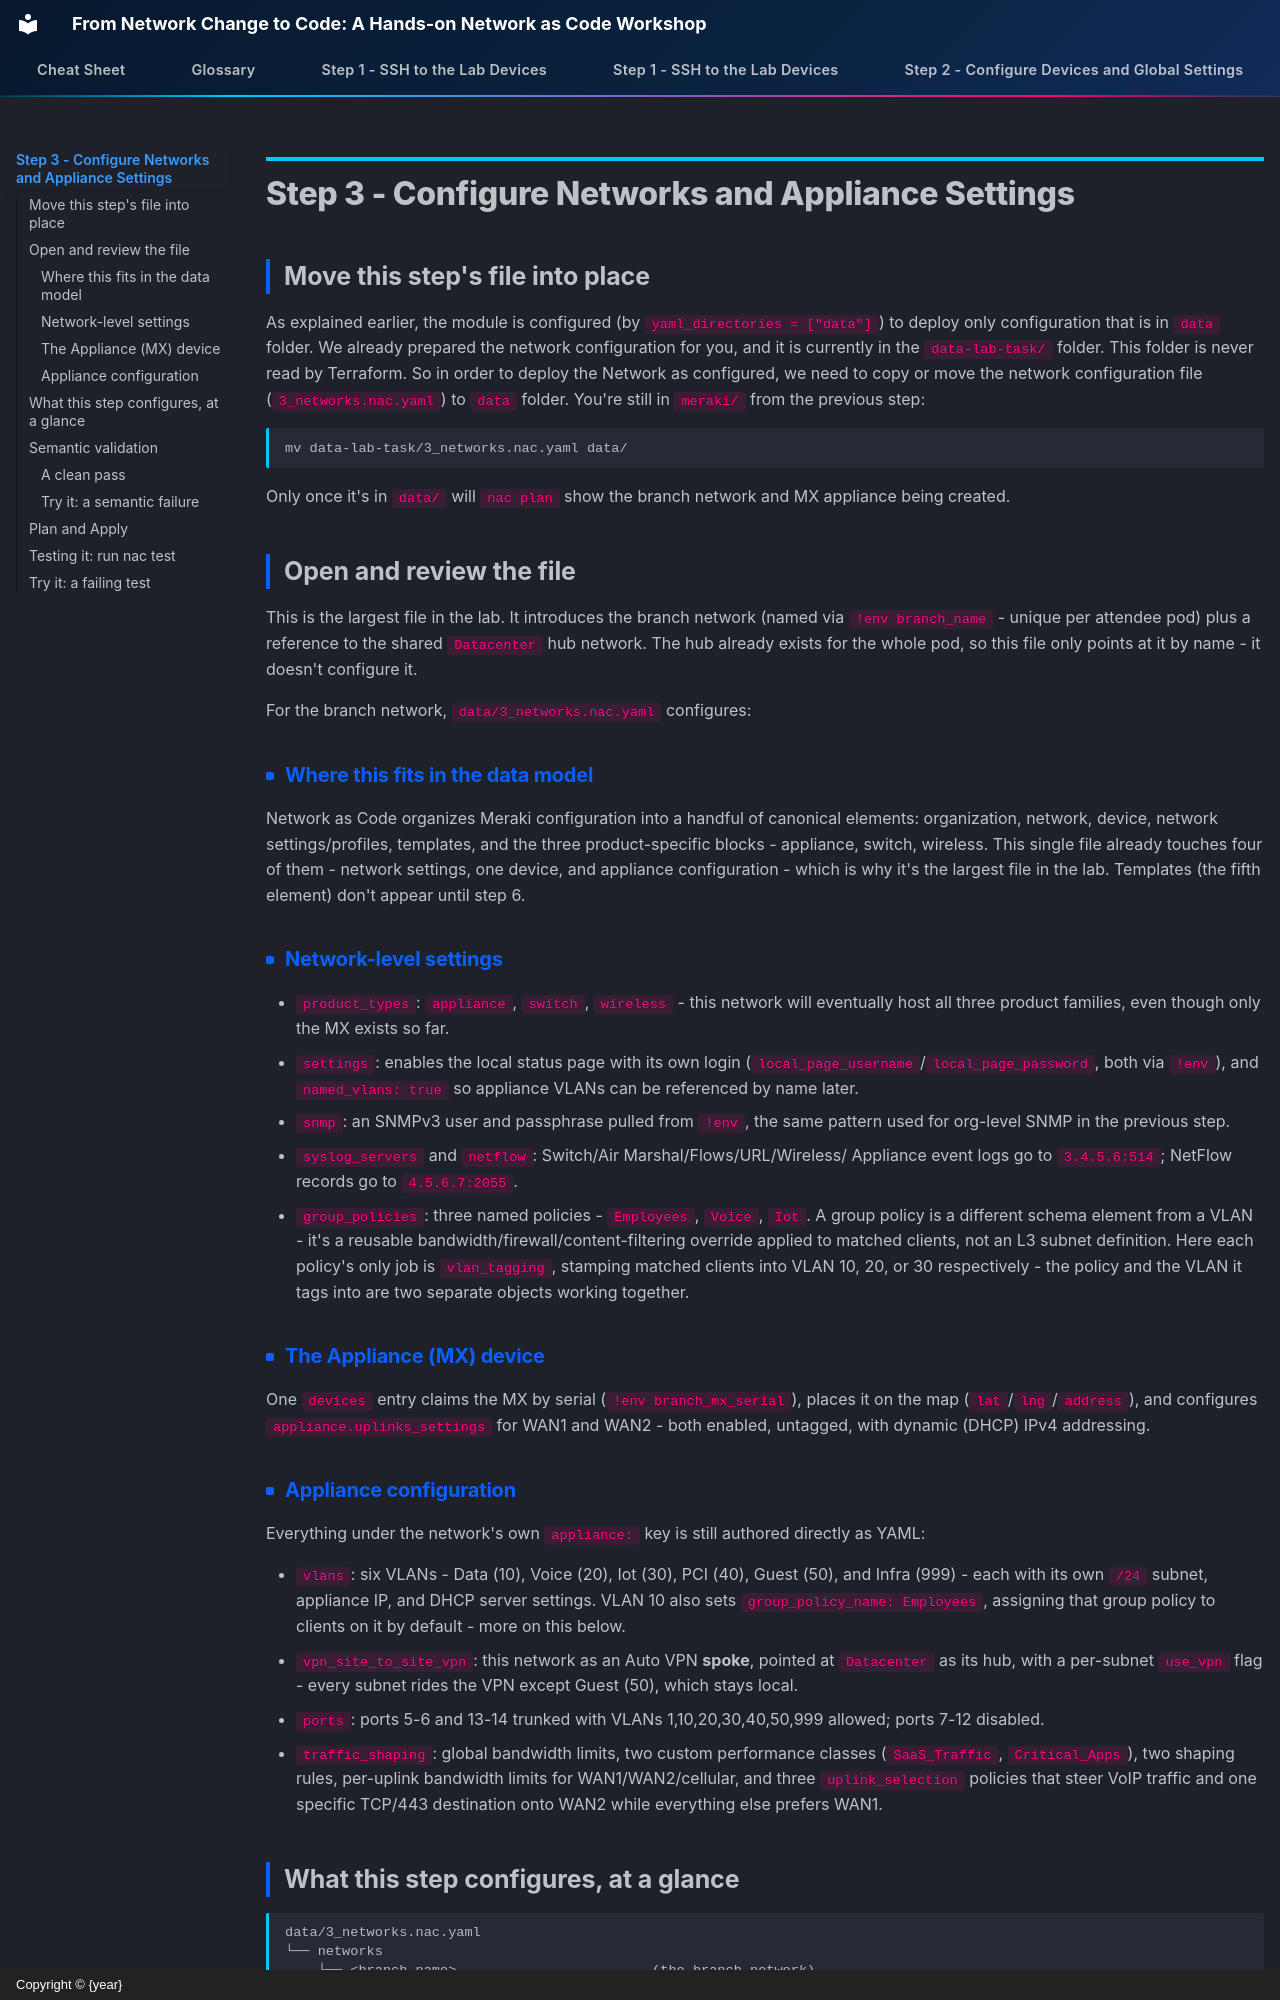

repository: snmitrov/autocon-2026-prep · page: Meraki03_networks/index.html · generator: mkdocs · copyright: Copyright © {year}

# Step 3 - Configure Networks and Appliance Settings

## Move this step's file into place

As explained earlier, the module is configured (by `yaml_directories = ["data"]`) to deploy only configuration that is in `data` folder. We already prepared the network configuration for you, and it is currently in the 
`data-lab-task/` folder. This folder is never read by Terraform. So in order to deploy the Network as configured, we need to copy or move the network configuration file (`3_networks.nac.yaml`) to `data` folder. You're still in `meraki/` from the previous step:

```sh
mv data-lab-task/3_networks.nac.yaml data/
```

Only once it's in `data/` will `nac plan` show the branch network and MX
appliance being created.

## Open and review the file

This is the largest file in the lab. It introduces the branch network (named
via `!env branch_name` - unique per attendee pod) plus a reference to the
shared `Datacenter` hub network. The hub already exists for the whole pod,
so this file only points at it by name - it doesn't configure it.

For the branch network, `data/3_networks.nac.yaml` configures:

### Where this fits in the data model

Network as Code organizes Meraki configuration into a handful of canonical
elements: organization, network, device, network settings/profiles,
templates, and the three product-specific blocks - appliance, switch,
wireless. This single file already touches four of them - network settings,
one device, and appliance configuration - which is why it's the largest file
in the lab. Templates (the fifth element) don't appear until step 6.

### Network-level settings

- `product_types`: `appliance`, `switch`, `wireless` - this network will
  eventually host all three product families, even though only the MX exists
  so far.
- `settings`: enables the local status page with its own login
  (`local_page_username`/`local_page_password`, both via `!env`), and
  `named_vlans: true` so appliance VLANs can be referenced by name later.
- `snmp`: an SNMPv3 user and passphrase pulled from `!env`, the same pattern
  used for org-level SNMP in the previous step.
- `syslog_servers` and `netflow`: Switch/Air Marshal/Flows/URL/Wireless/
  Appliance event logs go to `3.4.5.6:514`; NetFlow records go to
  `4.5.6.7:2055`.
- `group_policies`: three named policies - `Employees`, `Voice`, `Iot`. A
  group policy is a different schema element from a VLAN - it's a reusable
  bandwidth/firewall/content-filtering override applied to matched clients,
  not an L3 subnet definition. Here each policy's only job is
  `vlan_tagging`, stamping matched clients into VLAN 10, 20, or 30
  respectively - the policy and the VLAN it tags into are two separate
  objects working together.

### The Appliance (MX) device

One `devices` entry claims the MX by serial (`!env branch_mx_serial`), places
it on the map (`lat`/`lng`/`address`), and configures
`appliance.uplinks_settings` for WAN1 and WAN2 - both enabled, untagged, with
dynamic (DHCP) IPv4 addressing.

### Appliance configuration

Everything under the network's own `appliance:` key is still authored
directly as YAML:

- `vlans`: six VLANs - Data (10), Voice (20), Iot (30), PCI (40), Guest (50),
  and Infra (999) - each with its own `/24` subnet, appliance IP, and DHCP
  server settings. VLAN 10 also sets `group_policy_name: Employees`,
  assigning that group policy to clients on it by default - more on this
  below.
- `vpn_site_to_site_vpn`: this network as an Auto VPN **spoke**, pointed at
  `Datacenter` as its hub, with a per-subnet `use_vpn` flag - every subnet
  rides the VPN except Guest (50), which stays local.
- `ports`: ports 5-6 and 13-14 trunked with VLANs 1,10,20,30,40,50,999
  allowed; ports 7-12 disabled.
- `traffic_shaping`: global bandwidth limits, two custom performance classes
  (`SaaS_Traffic`, `Critical_Apps`), two shaping rules, per-uplink bandwidth
  limits for WAN1/WAN2/cellular, and three `uplink_selection` policies that
  steer VoIP traffic and one specific TCP/443 destination onto WAN2 while
  everything else prefers WAN1.
